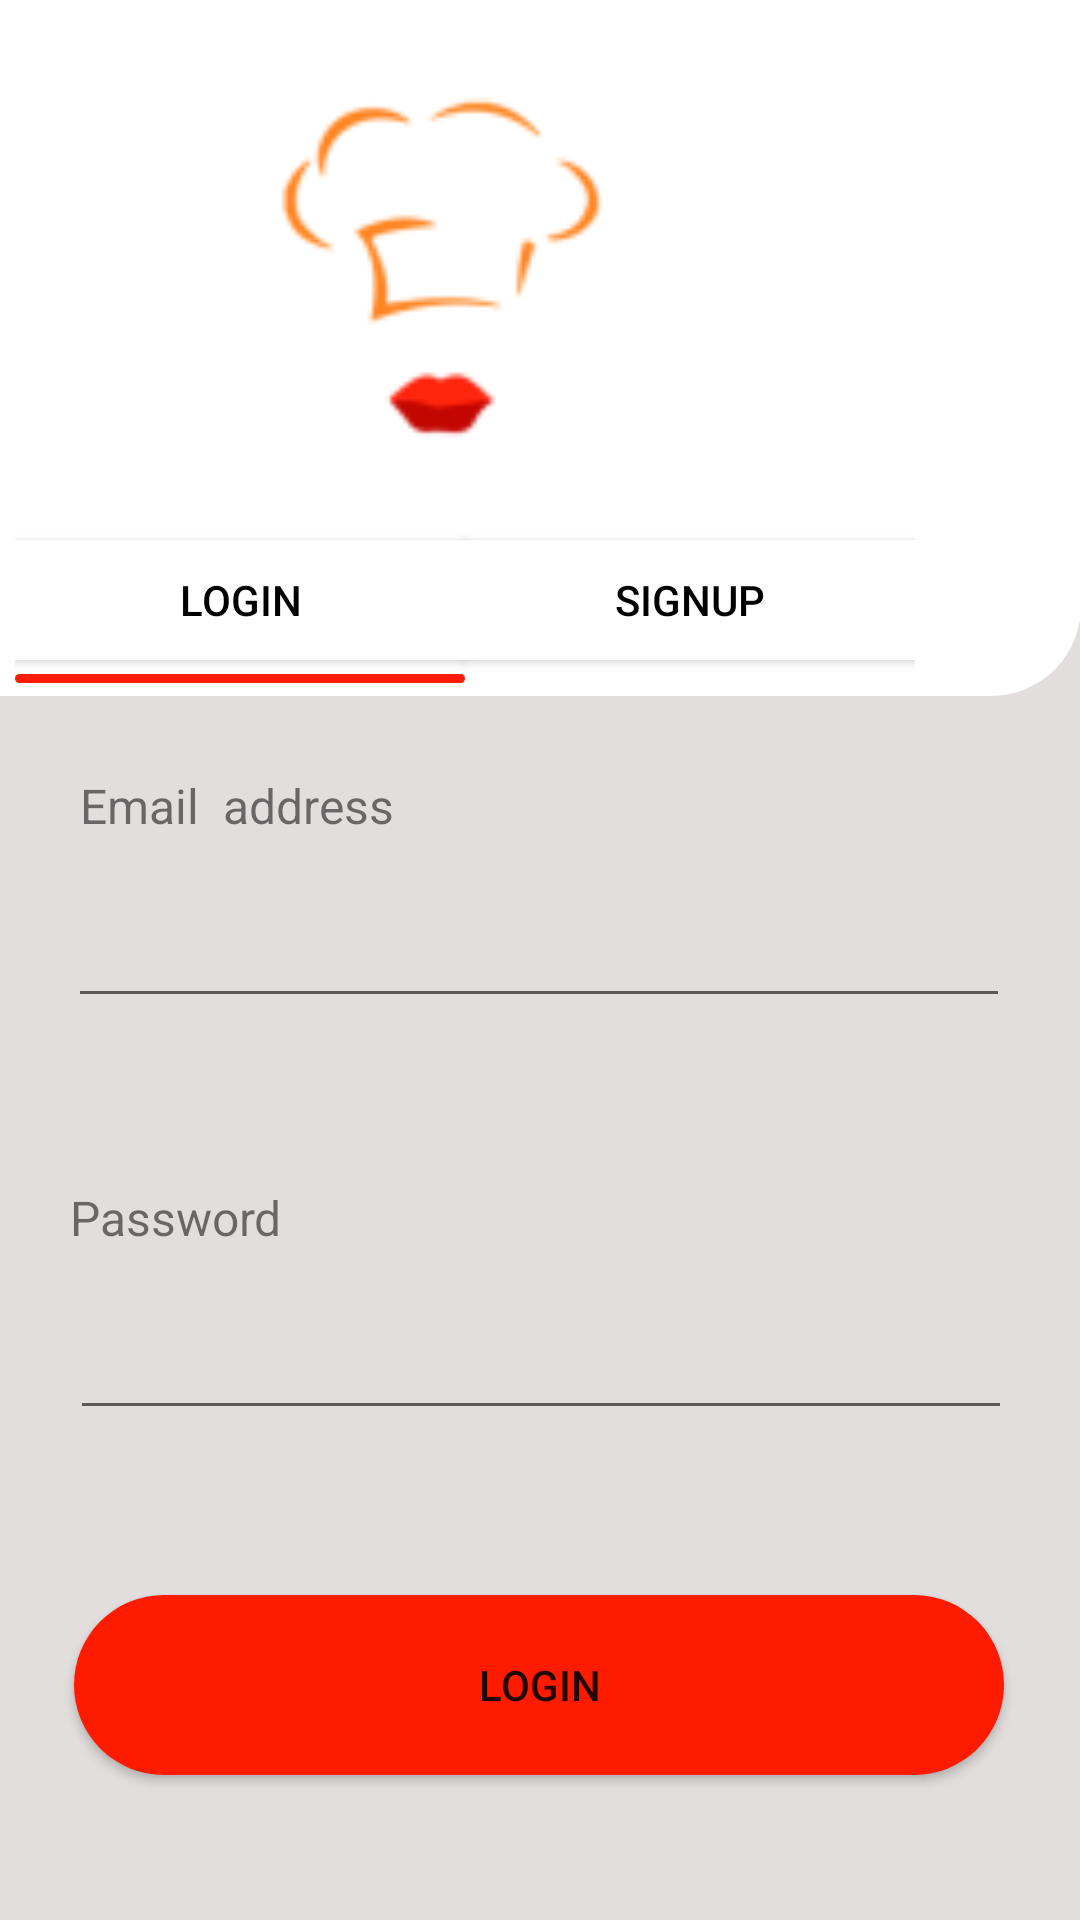

Android layout source for this screen:
<!-- AndroidManifest.xml: application theme Theme.FistProject -->
<!-- res/layout/activity_login.xml -->
<?xml version="1.0" encoding="utf-8"?>
<androidx.constraintlayout.widget.ConstraintLayout xmlns:android="http://schemas.android.com/apk/res/android"
    xmlns:app="http://schemas.android.com/apk/res-auto"
    xmlns:tools="http://schemas.android.com/tools"
    android:layout_width="match_parent"
    android:layout_height="match_parent"
    android:background="#E3DEDE"
    tools:context=".Login">

    <androidx.constraintlayout.widget.ConstraintLayout
        android:id="@+id/constraintLayout"
        android:layout_width="411dp"
        android:layout_height="232dp"
        android:background="@drawable/login_back"
        app:layout_constraintBottom_toBottomOf="parent"
        app:layout_constraintEnd_toEndOf="parent"
        app:layout_constraintHorizontal_bias="1.0"
        app:layout_constraintStart_toStartOf="parent"
        app:layout_constraintTop_toTopOf="parent"
        app:layout_constraintVertical_bias="0.0">

        <androidx.constraintlayout.widget.ConstraintLayout
            android:layout_width="300dp"
            android:layout_height="match_parent"
            app:layout_constraintBottom_toBottomOf="parent"
            app:layout_constraintEnd_toEndOf="parent"
            app:layout_constraintStart_toStartOf="parent"
            app:layout_constraintTop_toTopOf="parent">

            <ImageView
                android:layout_width="150dp"
                android:layout_height="150dp"
                android:src="@drawable/screen2"
                app:layout_constraintBottom_toTopOf="@+id/login"
                app:layout_constraintEnd_toEndOf="parent"
                app:layout_constraintStart_toStartOf="parent"
                app:layout_constraintTop_toTopOf="parent"></ImageView>

            <ImageView
                android:layout_width="150dp"
                android:layout_height="3dp"
                android:background="@drawable/button_back_fon"
                app:layout_constraintBottom_toBottomOf="parent"
                app:layout_constraintStart_toStartOf="parent"
                app:layout_constraintTop_toBottomOf="@+id/login"></ImageView>

            <Button
                android:id="@+id/signup"
                android:layout_width="150dp"
                android:layout_height="40dp"
                android:background="@color/white"
                android:backgroundTint="@null"
                android:text="signUp"
                android:textColor="@color/black"
                app:backgroundTint="@null"
                app:layout_constraintBottom_toBottomOf="parent"
                app:layout_constraintEnd_toEndOf="parent"
                app:layout_constraintRight_toLeftOf="@id/login"
                app:layout_constraintTop_toTopOf="parent"
                app:layout_constraintVertical_bias="0.937"
                tools:ignore="TouchTargetSizeCheck"></Button>

            <Button
                android:id="@+id/login"
                android:layout_width="150dp"
                android:layout_height="40dp"
                android:background="@color/white"
                android:backgroundTint="@null"
                android:text="Login"
                android:textColor="@color/black"
                app:backgroundTint="@null"
                app:layout_constraintBottom_toBottomOf="parent"
                app:layout_constraintEnd_toStartOf="@+id/signup"
                app:layout_constraintHorizontal_bias="1.0"
                app:layout_constraintStart_toStartOf="parent"
                app:layout_constraintTop_toTopOf="parent"
                app:layout_constraintVertical_bias="0.937"
                tools:ignore="TouchTargetSizeCheck">

            </Button>

        </androidx.constraintlayout.widget.ConstraintLayout>


    </androidx.constraintlayout.widget.ConstraintLayout>

    <Button
        android:id="@+id/button"
        android:layout_width="310dp"
        android:layout_height="60dp"
        android:background="@drawable/button_back_fon"
        android:backgroundTint="@null"
        android:text="login"
        app:backgroundTint="@null"
        app:layout_constraintBottom_toBottomOf="parent"
        app:layout_constraintEnd_toEndOf="parent"
        app:layout_constraintHorizontal_bias="0.495"
        app:layout_constraintStart_toStartOf="parent"
        app:layout_constraintTop_toBottomOf="@+id/constraintLayout"
        app:layout_constraintVertical_bias="0.861">

    </Button>

    <TextView
        android:id="@+id/textView"
        android:layout_width="wrap_content"
        android:layout_height="wrap_content"
        android:text=" Email  address"
        android:textSize="16sp"
        app:layout_constraintBottom_toTopOf="@id/email"
        app:layout_constraintEnd_toEndOf="parent"
        app:layout_constraintHorizontal_bias="0.0"
        app:layout_constraintStart_toStartOf="@+id/email"
        app:layout_constraintTop_toBottomOf="@id/constraintLayout"
        app:layout_constraintVertical_bias="1.0"
        app:layout_constraintVertical_chainStyle="packed" />

    <EditText
        android:id="@+id/email"
        android:layout_width="314dp"
        android:layout_height="60dp"
        android:ems="10"
        android:inputType="textEmailAddress"
        app:layout_constraintBottom_toTopOf="@+id/button"
        app:layout_constraintEnd_toEndOf="parent"
        app:layout_constraintHorizontal_bias="0.494"
        app:layout_constraintStart_toStartOf="parent"
        app:layout_constraintTop_toBottomOf="@+id/constraintLayout"
        app:layout_constraintVertical_bias="0.198"
        tools:ignore="SpeakableTextPresentCheck" />

    <EditText
        android:id="@+id/password"
        android:layout_width="314dp"
        android:layout_height="60dp"
        android:ems="10"
        android:inputType="textPassword"
        app:layout_constraintBottom_toTopOf="@+id/button"
        app:layout_constraintEnd_toEndOf="parent"
        app:layout_constraintHorizontal_bias="0.505"
        app:layout_constraintStart_toStartOf="parent"
        app:layout_constraintTop_toBottomOf="@+id/textView3"
        app:layout_constraintVertical_bias="0.0" />

    <TextView

        android:id="@+id/textView3"
        android:layout_width="wrap_content"
        android:layout_height="wrap_content"
        android:textSize="16sp"
        android:text="Password"
        app:layout_constraintBottom_toTopOf="@+id/button"
        app:layout_constraintEnd_toEndOf="parent"
        app:layout_constraintHorizontal_bias="0.0"
        app:layout_constraintStart_toStartOf="@+id/password"
        app:layout_constraintTop_toBottomOf="@+id/email"
        app:layout_constraintVertical_bias="0.326" />

</androidx.constraintlayout.widget.ConstraintLayout>
<!-- resources referenced by this layout -->
<resources>
  <!-- drawable button_back_fon (drawable) -->
  <?xml version="1.0" encoding="utf-8"?>
  <shape xmlns:android="http://schemas.android.com/apk/res/android">
      <solid android:color="#FF1B00">
  
      </solid>
      <corners android:radius="30dp"/>
  </shape>
  <!-- drawable login_back (drawable) -->
  <?xml version="1.0" encoding="utf-8"?>
  <shape xmlns:android="http://schemas.android.com/apk/res/android">
   <corners android:bottomLeftRadius="30dp"
       android:bottomRightRadius="30dp">
  
   </corners>
      <solid android:color="@color/white">
  
      </solid>
  
  </shape>
  <!-- drawable screen2: png bitmap (drawable-v24, 3352 bytes) -->
  <style name="Theme.FistProject" parent="Theme.MaterialComponents.DayNight.DarkActionBar">
          
          <item name="colorPrimary">@color/purple_500</item>
          <item name="colorPrimaryVariant">@color/purple_700</item>
          <item name="colorOnPrimary">@color/white</item>
          
          <item name="colorSecondary">@color/teal_200</item>
          <item name="colorSecondaryVariant">@color/teal_700</item>
          <item name="colorOnSecondary">@color/black</item>
          
          <item name="android:statusBarColor" tools:targetApi="l">?attr/colorPrimaryVariant</item>
          
      </style>
  <!-- not gathered from this repository: default colours our renderer supplied (Android Studio template values) -->
  <color name="purple_500">#FF6200EE</color>
  <color name="purple_700">#FF3700B3</color>
  <color name="teal_200">#FF03DAC5</color>
  <color name="teal_700">#FF018786</color>
  <color name="black">#FF000000</color>
  <color name="white">#FFFFFFFF</color>
</resources>
